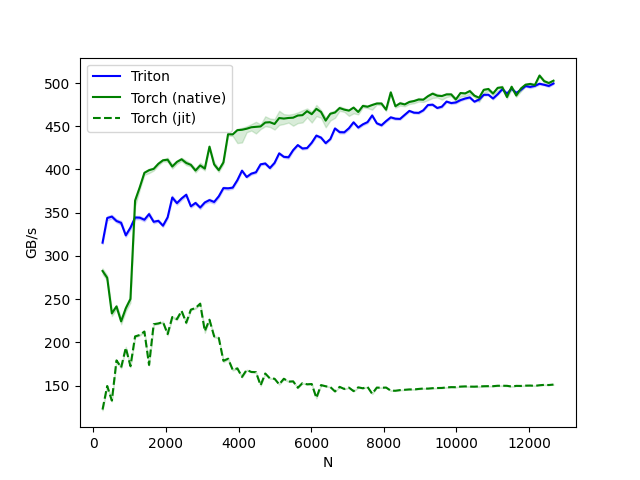

The data file committed next to this chart (first rows):
N, Triton, Torch (native), Torch (jit)
256, 315.4, 282.6, 122.4
384, 343.8, 274.7, 149.6
512, 345.5, 233.5, 132.7
640, 340.4, 241.6, 179.2
768, 338.3, 224.3, 171
896, 323.8, 239.4, 193.8
1024, 332.7, 250.2, 172.5
1152, 344.4, 363.9, 206.9
1280, 344.2, 379.4, 208.6
1408, 341.9, 396.1, 212.6
1536, 348.4, 399.1, 174
1664, 339.5, 400.7, 221.1
1792, 340.6, 406.5, 221.9
1920, 335, 410.6, 223.6
2048, 344.7, 411.3, 209.6
2176, 367.6, 403.4, 229.4
2304, 361.1, 408.8, 226.9
2432, 366.4, 411.8, 236.5
2560, 370.8, 407.5, 222.7
2688, 357.4, 405.3, 237.9
2816, 361.3, 398.8, 239.8
2944, 356, 404.7, 244.8
3072, 361.8, 401, 213.1
3200, 364.6, 426.4, 226.3
3328, 362.4, 405.9, 207
3456, 368.9, 399.2, 205.2
3584, 378.4, 408.1, 178.7
3712, 378.2, 440.8, 181.1
3840, 379, 440.5, 168.2
3968, 387.6, 445.5, 169.9
4096, 398.7, 445.9, 160.1
4224, 391.3, 447.1, 168.2
4352, 395.2, 448.8, 165.8
4480, 396.8, 449.3, 165.6
4608, 406, 449.8, 150.3
4736, 406.9, 454.3, 164
4864, 401.7, 454.7, 158.3
4992, 407.6, 452.6, 158
5120, 418.7, 459.5, 151.5
5248, 414.6, 458.9, 158
5376, 414.1, 459.6, 154.7
5504, 422.3, 459.9, 155
5632, 428.2, 462.4, 147.5
5760, 424.3, 462.8, 152.9
5888, 424.8, 467.4, 151.5
6016, 431, 463.9, 151.9
6144, 439.2, 470.1, 135.8
6272, 436.8, 466.5, 150.7
6400, 430.4, 456.5, 149.3
6528, 435.2, 464.4, 148.4
6656, 447.5, 465.9, 143.3
6784, 443.2, 471.1, 148.6
6912, 443, 469.2, 146.2
7040, 447.7, 468, 147.7
7168, 454.6, 471.6, 143.7
7296, 448.5, 466.5, 148
7424, 452.2, 473.5, 146.9
7552, 454.8, 472.5, 148.6
7680, 462.5, 474.5, 140.6
7808, 453.4, 476.3, 147.8
... 38 more rows
